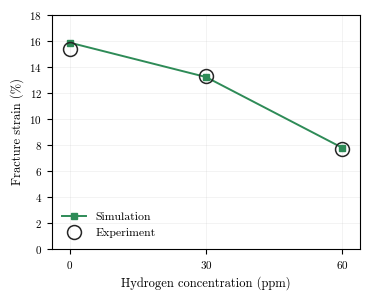

Generate this figure with matplotlib: (Note: this script raises an exception after producing the figure.)
"""Paper figure: simulated vs. experimental fracture strain against hydrogen concentration (embrittlement trend).
Values: final calibrated dogbone results (dogbone_tensile_test/calibration/CLAUDE.md; HE_60 = current best, polish unfinished).
Run:  python3 plot_paper_fracture_strain_trend.py <out_stem>   -> <out_stem>.pdf and .png"""
import sys
import matplotlib; matplotlib.use("Agg")
import matplotlib.pyplot as plt

conc = [0, 30, 60]                       # hydrogen concentration (HE_<n>)
sim  = [15.87, 13.23, 7.80]              # simulated fracture strain (%)
exp  = [15.37, 13.27, 7.68]              # experimental fracture strain (%)

plt.rcParams.update({
    "font.family": "serif", "font.serif": ["cmr10"], "mathtext.fontset": "cm",
    "axes.formatter.use_mathtext": True, "axes.unicode_minus": False,
    "font.size": 9, "axes.labelsize": 9, "legend.fontsize": 8.5, "xtick.labelsize": 8, "ytick.labelsize": 8,
})
fig, ax = plt.subplots(figsize=(3.6, 2.9))
ax.plot(conc, sim, "s-", color="#2e8b57", ms=5, lw=1.4, label="Simulation", zorder=2)
ax.plot(conc, exp, "o", color="0.15", mfc="none", mec="0.15", ms=10, mew=1.1, label="Experiment", zorder=3)   # larger open circle around the sim marker
ax.set_xlabel("Hydrogen concentration (ppm)")
ax.set_ylabel("Fracture strain (%)")
ax.set_xticks(conc); ax.set_xlim(-4, 64); ax.set_ylim(0, 18)
ax.grid(True, alpha=0.25, lw=0.4)
ax.legend(loc="lower left", frameon=False)
fig.tight_layout(pad=0.4)
out = sys.argv[1]
fig.savefig(out + ".pdf"); fig.savefig(out + ".png", dpi=300)
print("wrote", out)
